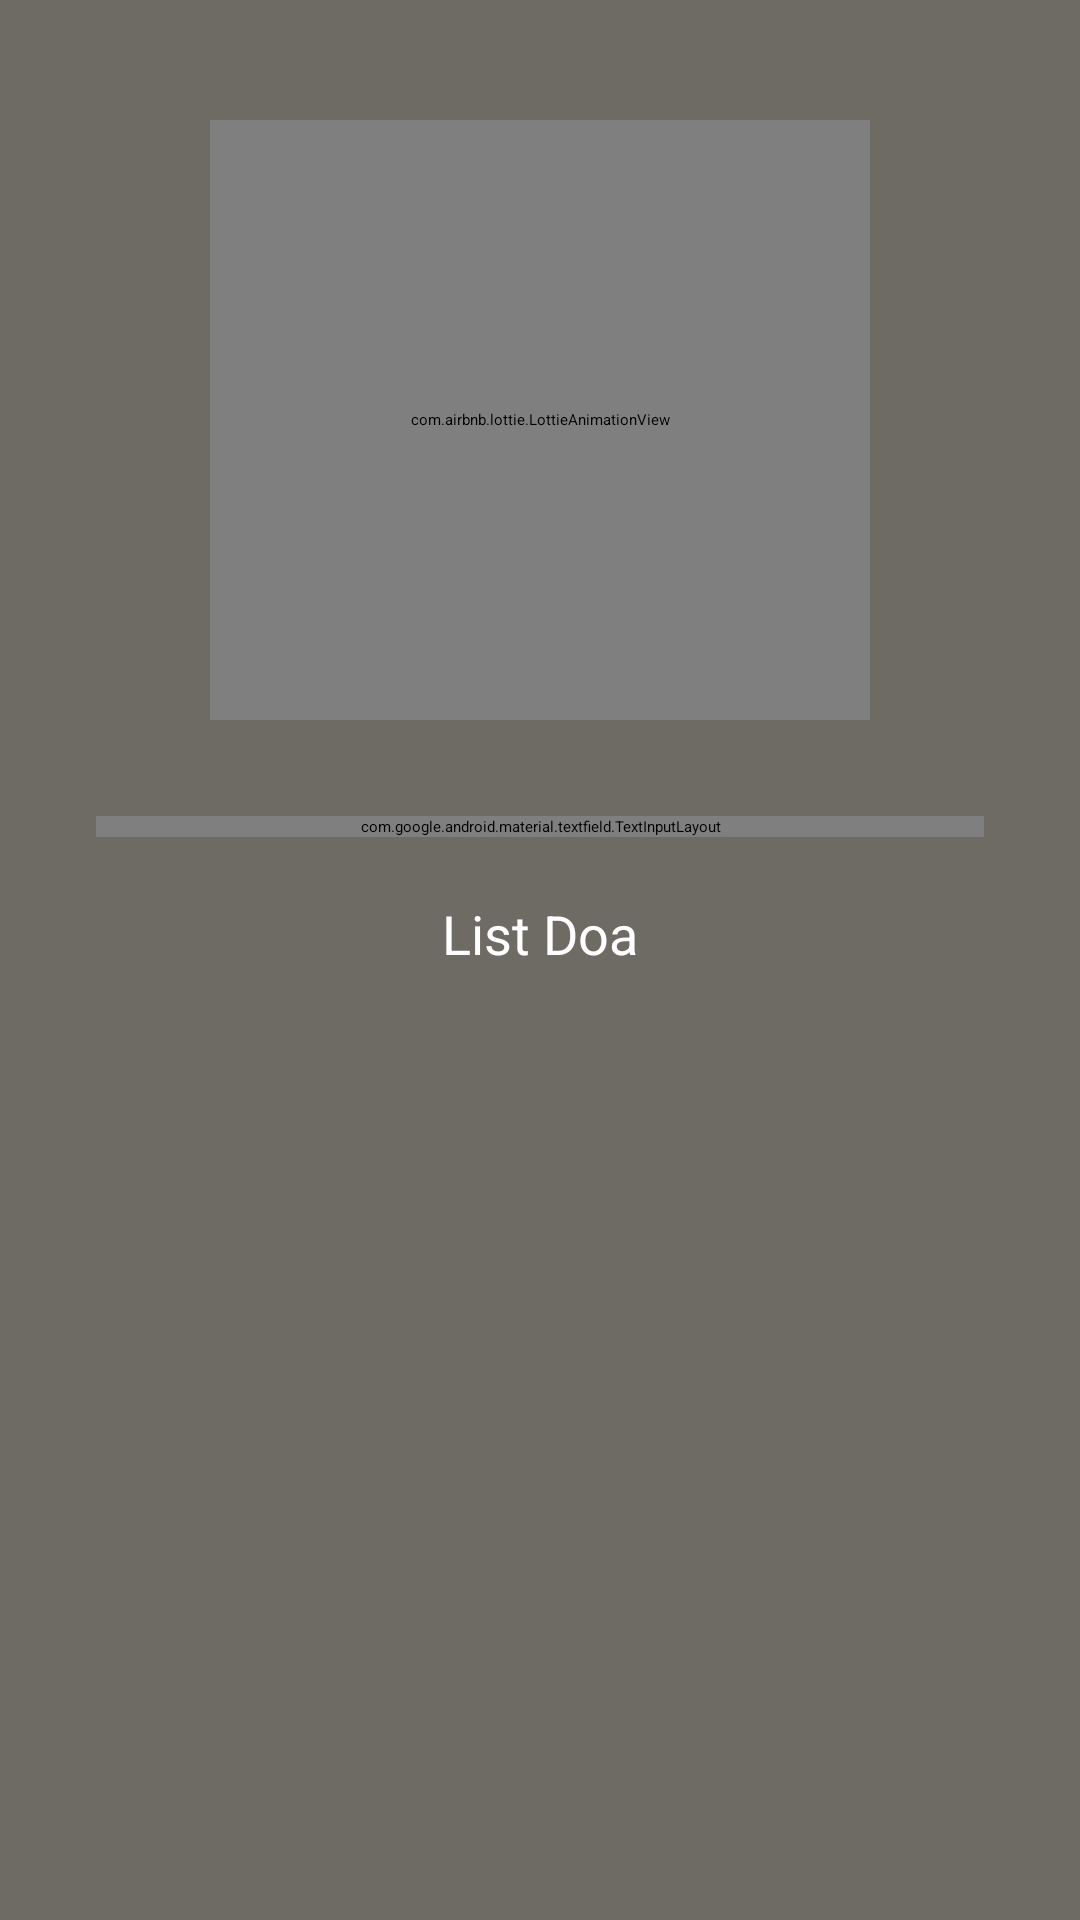

Android layout source for this screen:
<!-- AndroidManifest.xml: application theme Theme.MyFragment -->
<!-- res/layout/fragment_first.xml -->
<?xml version="1.0" encoding="utf-8"?>
<FrameLayout xmlns:android="http://schemas.android.com/apk/res/android"
    xmlns:app="http://schemas.android.com/apk/res-auto"
    xmlns:tools="http://schemas.android.com/tools"
    android:layout_width="match_parent"
    android:layout_height="match_parent"
    android:background="#6E6B64"
    android:padding="16dp"
    tools:context=".fragment.FirstFragment">

    
    <com.google.android.material.circularreveal.CircularRevealRelativeLayout
        android:layout_width="match_parent"
        android:layout_height="match_parent">

        <com.airbnb.lottie.LottieAnimationView
            android:id="@+id/imageView"
            android:layout_width="220dp"
            android:layout_height="200dp"
            android:layout_marginStart="8dp"
            android:layout_marginLeft="8dp"
            android:layout_marginTop="24dp"
            android:layout_marginEnd="8dp"
            android:layout_marginRight="8dp"
            app:lottie_autoPlay="true"
            app:lottie_loop="true"
            app:lottie_rawRes="@raw/user"
            android:layout_centerHorizontal="true"/>

        <com.google.android.material.textfield.TextInputLayout
            android:id="@+id/textInputLayout"
            style="@style/Widget.MaterialComponents.TextInputLayout.OutlinedBox"
            android:layout_width="match_parent"
            android:layout_height="wrap_content"
            android:layout_marginStart="16dp"
            android:layout_marginLeft="16dp"
            android:layout_marginTop="32dp"
            android:layout_marginEnd="16dp"
            android:layout_marginRight="16dp"
            android:layout_centerHorizontal="true"
            android:layout_below="@+id/imageView">

            <com.google.android.material.textfield.TextInputEditText
                android:id="@+id/textInputTextName"
                android:layout_width="match_parent"
                android:layout_height="wrap_content"
                android:hint="@string/masukkan_nama" />

        </com.google.android.material.textfield.TextInputLayout>

        <com.google.android.material.textview.MaterialTextView
            android:id="@+id/tv01"
            android:layout_centerHorizontal="true"
            android:layout_marginTop="20dp"
            android:text="List Doa"
            android:textSize="18sp"
            android:textColor="@color/white"
            android:layout_below="@+id/textInputLayout"
            android:layout_width="wrap_content"
            android:layout_height="wrap_content"/>

        <androidx.recyclerview.widget.RecyclerView
            android:id="@+id/rv_list_doa"
            android:layout_marginTop="10dp"
            android:layout_below="@+id/tv01"
            android:layout_width="match_parent"
            android:layout_height="wrap_content"/>

    </com.google.android.material.circularreveal.CircularRevealRelativeLayout>

</FrameLayout>
<!-- resources referenced by this layout -->
<resources>
  <string name="masukkan_nama">Masukkan Nama</string>
  <style name="Theme.MyFragment" parent="Theme.MaterialComponents.DayNight.NoActionBar">
          
          <item name="colorPrimary">@color/purple_200</item>
          <item name="colorPrimaryVariant">@color/purple_700</item>
          <item name="colorOnPrimary">@color/black</item>
          
          <item name="colorSecondary">@color/teal_200</item>
          <item name="colorSecondaryVariant">@color/teal_200</item>
          <item name="colorOnSecondary">@color/black</item>
          
          <item name="android:statusBarColor" tools:targetApi="l">?attr/colorPrimaryVariant</item>
          
      </style>
  <!-- not gathered from this repository: default colours our renderer supplied (Android Studio template values) -->
  <color name="purple_200">#FFBB86FC</color>
  <color name="purple_700">#FF3700B3</color>
  <color name="teal_200">#FF03DAC5</color>
  <color name="black">#FF000000</color>
  <color name="white">#FFFFFFFF</color>
</resources>
